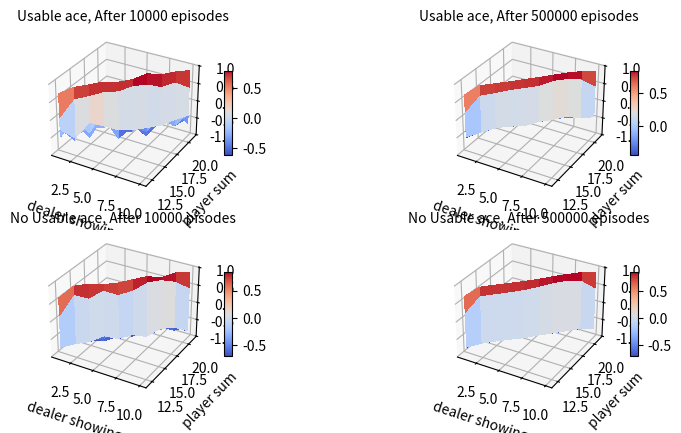

Reproduce this figure in Python.
#!/usr/bin/env python
# coding: utf-8

# In[1]:


import numpy as np
import matplotlib
import random
matplotlib.use('Agg')
import seaborn as sns
import matplotlib.pyplot as plt
from matplotlib import cm
from mpl_toolkits.mplot3d import Axes3D
get_ipython().run_line_magic('matplotlib', 'inline')
random.seed(42)


# In[2]:


# Target Policy for player
def target_policy_player(pl_ace_flag, pl_sum, dl_card):
    return pl_policy[pl_sum]
# Random behaviour Policy for player
def behavior_policy_player(pl_ace_flag, pl_sum, dl_card):
    if np.random.binomial(1, 0.5) == 1:
        return stand
    return hit
# draw card from the Deck.
def drawCard():
    card = np.random.randint(1, 13)
    if card > 10:
        card = 10    
    return card
# Game 
def blackjack(policy_player, initial_state=None, initial_action=None):
    pl_sum = 0
    pl_history = []
    pl_ace_flag = False # True --> player use ace as 11 otherwise 1
    dl_card1 = 0
    dl_card2 = 0
    dl_ace_flag = False
    if initial_state is None:
        n_ace = 0
        while pl_sum < 12:
            card = drawCard()
            if card == 1:
                n_ace += 1
                card = 11
                pl_ace_flag = True
            pl_sum += card
        if pl_sum > 21:
            pl_sum -= 10
            if n_ace == 1:
                pl_ace_flag = False
        #get dealer cards
        dl_card1 = drawCard()
        dl_card2 = drawCard()
    else:
        pl_ace_flag, pl_sum, dl_card1 = initial_state
        dl_card2 = drawCard()

    state = [pl_ace_flag, pl_sum, dl_card1]
        
    
    dl_sum = 0
    if dl_card1 == 1 and dl_card2 != 1:
        dl_sum += 11 + dl_card2
        dl_ace_flag = True
    elif dl_card1 != 1 and dl_card2 == 1:
        dl_sum += dl_card1 + 11
        dl_ace_flag = True
    elif dl_card1 == 1 and dl_card2 == 1:
        dl_sum += 1 + 11
        dl_ace_flag = True
    else:
        dl_sum += dl_card1 + dl_card2
   
    while True:
        if initial_action is not None:
            action = initial_action
            initial_action = None
        else:
            action = policy_player(pl_ace_flag, pl_sum, dl_card1)
        pl_history.append([(pl_ace_flag, pl_sum, dl_card1), action])

        if action == stand:
            break
         # HIT   
        pl_sum += drawCard()
        # BUSTS
        if pl_sum > 21:
            #  Avoid busting
            if pl_ace_flag == True:
                pl_sum -= 10
                pl_ace_flag = False
            else:
                # Player loses
                return state, -1, pl_history
    # dealer's turn
    while True:
        # get action based on current sum
        action = dl_policy[dl_sum]
        if action == stand:
            break
        # HIT
        new_card = drawCard()
        if new_card == 1 and dl_sum + 11 < 21:
            dl_sum += 11
            dl_ace_flag = True
        else:
            dl_sum += new_card
        # BUST
        if dl_sum > 21:
            if dl_ace_flag == True:
            #  Avoid busting and continue
                dl_sum -= 10
                dl_ace_flag = False
            else:
            # otherwise dealer loses
                return state, 1, pl_history
     # compare the sum between player and dealer
    if pl_sum > dl_sum:
        return state, 1, pl_history
    elif pl_sum == dl_sum:
        return state, 0, pl_history
    else:
        return state, -1, pl_history
   


# In[3]:


def MC_ON_POLICY(episodes):
    values_usable_ace = np.zeros((10, 10))
    values_usable_ace_count = np.ones((10, 10))
    values_no_usable_ace = np.zeros((10, 10))
    values_no_usable_ace_count = np.ones((10, 10))
    for i in range(0, episodes):
        _, reward, pl_history = blackjack(target_policy_player)
        for (usable_ace, pl_sum, dl_card), _ in pl_history:
            pl_sum -= 12
            dl_card -= 1
            if usable_ace:
                values_usable_ace_count[pl_sum, dl_card] += 1
                values_usable_ace[pl_sum, dl_card] += reward
            else:
                values_no_usable_ace_count[pl_sum, dl_card] += 1
                values_no_usable_ace[pl_sum, dl_card] += reward
    return values_usable_ace / values_usable_ace_count, values_no_usable_ace / values_no_usable_ace_count


# In[4]:


# Define Actions
hit= 0
stand = 1
actions = [hit,stand]

# The Policy that Sticks if the player's sum is 20 or 21 and hit othewise
pl_policy = np.zeros(22)
for i in range(12, 20):
    pl_policy[i] = hit
pl_policy[20] = stand
pl_policy[21] = stand
# Dealer hits and sticks according to a fixed stratergy without choice: 
dl_policy = np.zeros(22)
for i in range(12, 17): 
    dl_policy[i] = hit
for i in range(17, 22):
    dl_policy[i] = stand # sticks on any sum of 17 or greater
Value_Function_UsableAce_1, Value_Function_No_UsableAce_1 = MC_ON_POLICY(10000)
Value_Function_UsableAce_2, Value_Function_No_UsableAce_2 = MC_ON_POLICY(500000)
Values = [Value_Function_UsableAce_1,Value_Function_UsableAce_2,Value_Function_No_UsableAce_1,Value_Function_No_UsableAce_2]
titles = ['Usable ace, After 10000 episodes','Usable ace, After 500000 episodes','No Usable ace, After 10000 pisodes','No Usable ace, After 500000 episodes']
index = [1,2,3,4]
fig = plt.figure(figsize=plt.figaspect(0.5))
for value, title, a in zip(Values, titles, index):
    ax = fig.add_subplot(2, 2, a, projection='3d')
    surf = ax.plot_surface(range(1,11), range(12,22), value, rstride=1, cstride=1, cmap=cm.coolwarm,linewidth=0, antialiased=False)
    ax.set_zlim(-1.01, 1.01)
    fig.colorbar(surf, shrink=0.5, aspect=10)
    plt.ylabel('player sum', fontsize=10)
    plt.xlabel('dealer showing', fontsize=10)
    plt.title(title, fontsize=10)

plt.savefig('5_1.png')
plt.show()


# In[ ]:




